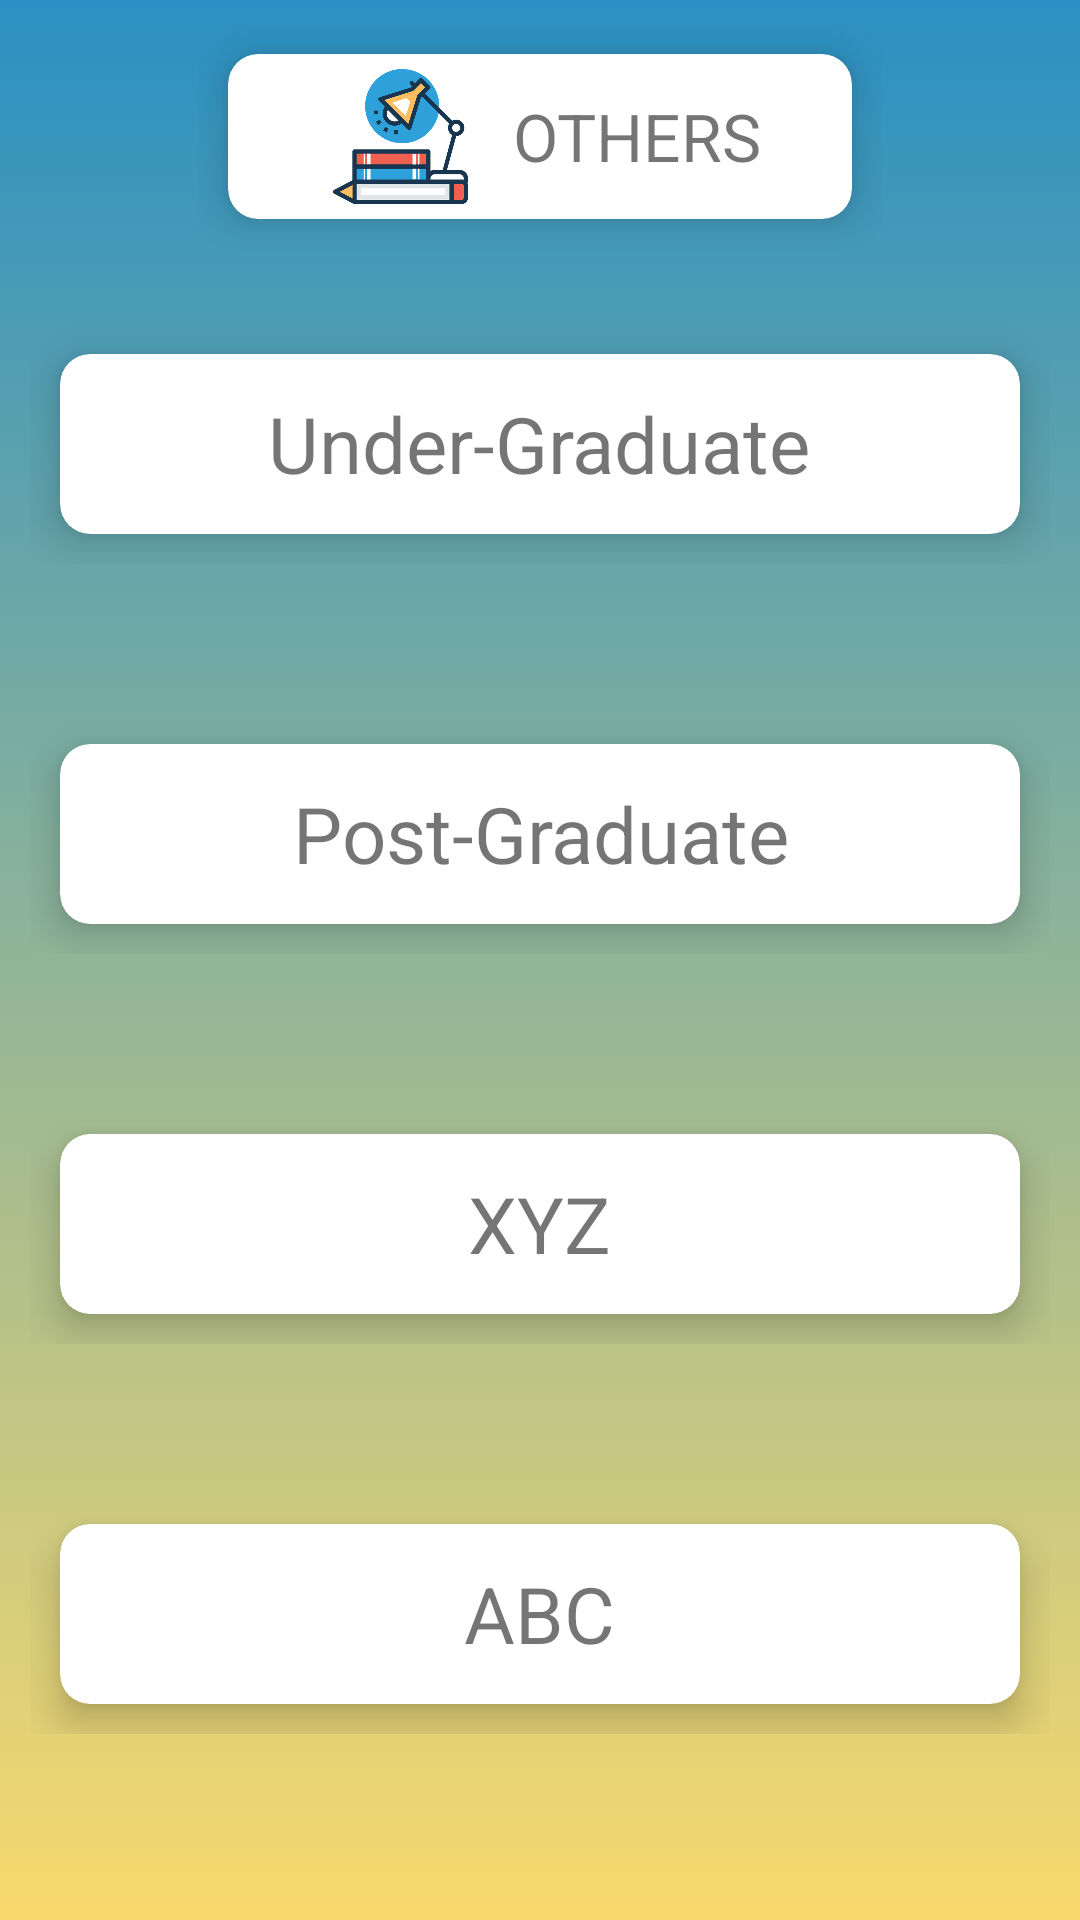

Here is an Android app screen rendered from its layout file. Give the layout XML and the strings, colors and styles it references.
<!-- AndroidManifest.xml: application theme Theme.DUHelper.NoActionBar -->
<!-- res/layout/activity_others1.xml -->
<?xml version="1.0" encoding="utf-8"?>
<androidx.constraintlayout.widget.ConstraintLayout xmlns:android="http://schemas.android.com/apk/res/android"
    xmlns:app="http://schemas.android.com/apk/res-auto"
    xmlns:tools="http://schemas.android.com/tools"
    android:layout_width="match_parent"
    android:layout_height="match_parent"
    tools:context=".OTHERS.OthersActivity"
    android:background="@drawable/gradient_bg4">


    <LinearLayout
        android:id="@+id/linearLayout3"
        android:layout_width="wrap_content"
        android:layout_height="wrap_content"
        android:layout_marginTop="8dp"
        android:orientation="horizontal"
        app:layout_constraintEnd_toEndOf="parent"
        app:layout_constraintStart_toStartOf="parent"
        app:layout_constraintTop_toTopOf="parent">


        <androidx.cardview.widget.CardView
            android:id="@+id/others_cardview"
            android:layout_width="wrap_content"
            android:layout_height="55dp"
            android:layout_gravity="center_vertical"
            android:layout_margin="10dp"
            android:clickable="true"
            app:cardCornerRadius="10dp"
            app:cardElevation="8dp">

            <RelativeLayout
                android:layout_width="match_parent"
                android:layout_height="match_parent">

                <ImageView
                    android:id="@+id/others_icon"
                    android:layout_width="55dp"
                    android:layout_height="wrap_content"
                    android:layout_centerVertical="true"
                    android:layout_marginStart="30dp"
                    android:layout_marginTop="10dp"
                    android:contentDescription="@string/image"
                    android:src="@drawable/others" />

                <TextView
                    android:layout_width="wrap_content"
                    android:layout_height="wrap_content"
                    android:layout_centerInParent="true"
                    android:layout_marginStart="10dp"
                    android:layout_marginTop="8dp"
                    android:layout_marginEnd="30dp"
                    android:layout_toRightOf="@id/others_icon"
                    android:gravity="center_horizontal"
                    android:text="@string/others"
                    android:textSize="22sp" />

            </RelativeLayout>
        </androidx.cardview.widget.CardView>
    </LinearLayout>

    <LinearLayout
        android:id="@+id/linearLayout4"
        android:layout_width="wrap_content"
        android:layout_height="wrap_content"
        android:layout_marginTop="25dp"
        android:orientation="horizontal"
        app:layout_constraintEnd_toEndOf="parent"
        app:layout_constraintHorizontal_bias="0.492"
        app:layout_constraintStart_toStartOf="parent"
        app:layout_constraintTop_toBottomOf="@+id/linearLayout3">


        <androidx.cardview.widget.CardView
            android:id="@+id/ug_others_cardview"
            android:layout_width="320dp"
            android:layout_height="60dp"
            android:layout_gravity="center_vertical"
            android:layout_margin="10dp"
            android:clickable="true"
            app:cardCornerRadius="10dp"
            app:cardElevation="8dp">

            <RelativeLayout
                android:layout_width="match_parent"
                android:layout_height="match_parent">


                <TextView
                    android:layout_width="wrap_content"
                    android:layout_height="wrap_content"
                    android:layout_centerInParent="true"
                    android:layout_marginStart="10dp"
                    android:layout_marginTop="8dp"
                    android:layout_marginEnd="30dp"
                    android:gravity="center_horizontal"
                    android:text="@string/under_graduate"
                    android:textSize="26sp" />

            </RelativeLayout>
        </androidx.cardview.widget.CardView>
    </LinearLayout>

    <LinearLayout
        android:id="@+id/linearLayout5"
        android:layout_width="wrap_content"
        android:layout_height="wrap_content"
        android:layout_marginTop="50dp"
        android:orientation="horizontal"
        app:layout_constraintEnd_toEndOf="parent"
        app:layout_constraintHorizontal_bias="0.492"
        app:layout_constraintStart_toStartOf="parent"
        app:layout_constraintTop_toBottomOf="@+id/linearLayout4">


        <androidx.cardview.widget.CardView
            android:id="@+id/pg_others_cardview"
            android:layout_width="320dp"
            android:layout_height="60dp"
            android:layout_gravity="center_vertical"
            android:layout_margin="10dp"
            android:clickable="true"
            app:cardCornerRadius="10dp"
            app:cardElevation="8dp">

            <RelativeLayout
                android:layout_width="match_parent"
                android:layout_height="match_parent">


                <TextView
                    android:layout_width="wrap_content"
                    android:layout_height="wrap_content"
                    android:layout_centerInParent="true"
                    android:layout_marginStart="10dp"
                    android:layout_marginTop="8dp"
                    android:layout_marginEnd="30dp"
                    android:gravity="center_horizontal"
                    android:text="@string/post_graduate"
                    android:textSize="26sp" />

            </RelativeLayout>
        </androidx.cardview.widget.CardView>
    </LinearLayout>

    <LinearLayout
        android:id="@+id/linearLayout6"
        android:layout_width="wrap_content"
        android:layout_height="wrap_content"
        android:layout_marginTop="50dp"
        android:orientation="horizontal"
        app:layout_constraintEnd_toEndOf="parent"
        app:layout_constraintHorizontal_bias="0.492"
        app:layout_constraintStart_toStartOf="parent"
        app:layout_constraintTop_toBottomOf="@+id/linearLayout5">


        <androidx.cardview.widget.CardView
            android:id="@+id/xyz_others_cardview"
            android:layout_width="320dp"
            android:layout_height="60dp"
            android:layout_gravity="center_vertical"
            android:layout_margin="10dp"
            android:clickable="true"
            app:cardCornerRadius="10dp"
            app:cardElevation="8dp">

            <RelativeLayout
                android:layout_width="match_parent"
                android:layout_height="match_parent">


                <TextView
                    android:layout_width="wrap_content"
                    android:layout_height="wrap_content"
                    android:layout_centerInParent="true"
                    android:layout_marginStart="10dp"
                    android:layout_marginTop="8dp"
                    android:layout_marginEnd="30dp"
                    android:gravity="center_horizontal"
                    android:text="XYZ"
                    android:textSize="26sp" />

            </RelativeLayout>
        </androidx.cardview.widget.CardView>
    </LinearLayout>

    <LinearLayout
        android:layout_width="wrap_content"
        android:layout_height="wrap_content"
        android:layout_marginTop="50dp"
        android:orientation="horizontal"
        app:layout_constraintEnd_toEndOf="parent"
        app:layout_constraintHorizontal_bias="0.492"
        app:layout_constraintStart_toStartOf="parent"
        app:layout_constraintTop_toBottomOf="@+id/linearLayout6">


        <androidx.cardview.widget.CardView
            android:id="@+id/abc_others_cardview"
            android:layout_width="320dp"
            android:layout_height="60dp"
            android:layout_gravity="center_vertical"
            android:layout_margin="10dp"
            android:clickable="true"
            app:cardCornerRadius="10dp"
            app:cardElevation="8dp">

            <RelativeLayout
                android:layout_width="match_parent"
                android:layout_height="match_parent">


                <TextView
                    android:layout_width="wrap_content"
                    android:layout_height="wrap_content"
                    android:layout_centerInParent="true"
                    android:layout_marginStart="10dp"
                    android:layout_marginTop="8dp"
                    android:layout_marginEnd="30dp"
                    android:gravity="center_horizontal"
                    android:text="ABC"
                    android:textSize="26sp" />

            </RelativeLayout>
        </androidx.cardview.widget.CardView>
    </LinearLayout>

</androidx.constraintlayout.widget.ConstraintLayout>
<!-- resources referenced by this layout -->
<resources>
  <!-- drawable gradient_bg4 (drawable) -->
  <?xml version="1.0" encoding="utf-8"?>
  <selector xmlns:android="http://schemas.android.com/apk/res/android">
      <item>
          <shape>
              <gradient
                  android:endColor="#2A90C3"
                  android:startColor="#F8D96D"
                  android:angle="90"/>
          </shape>
      </item>
  </selector>
  <!-- drawable others: png bitmap (drawable-hdpi, 34273 bytes) -->
  <string name="image">Image</string>
  <string name="others">OTHERS</string>
  <string name="post_graduate">Post-Graduate</string>
  <string name="under_graduate">Under-Graduate</string>
  <style name="Theme.DUHelper.NoActionBar" parent="Theme.MaterialComponents.DayNight.NoActionBar">
          
          <item name="colorPrimary">#D851E7</item>
          <item name="colorPrimaryVariant">#D851E7</item>
          <item name="colorOnPrimary">#000000</item>
          
          <item name="colorSecondary">@color/teal_200</item>
          <item name="colorSecondaryVariant">@color/teal_700</item>
          <item name="colorOnSecondary">#000000</item>
          
          <item name="android:statusBarColor" tools:targetApi="l">?attr/colorPrimaryVariant</item>
          
          <item name="windowActionBar">false</item>
          <item name="windowNoTitle">true</item>
      </style>
  <color name="teal_200">#FF03DAC5</color>
  <color name="teal_700">#FF018786</color>
</resources>
